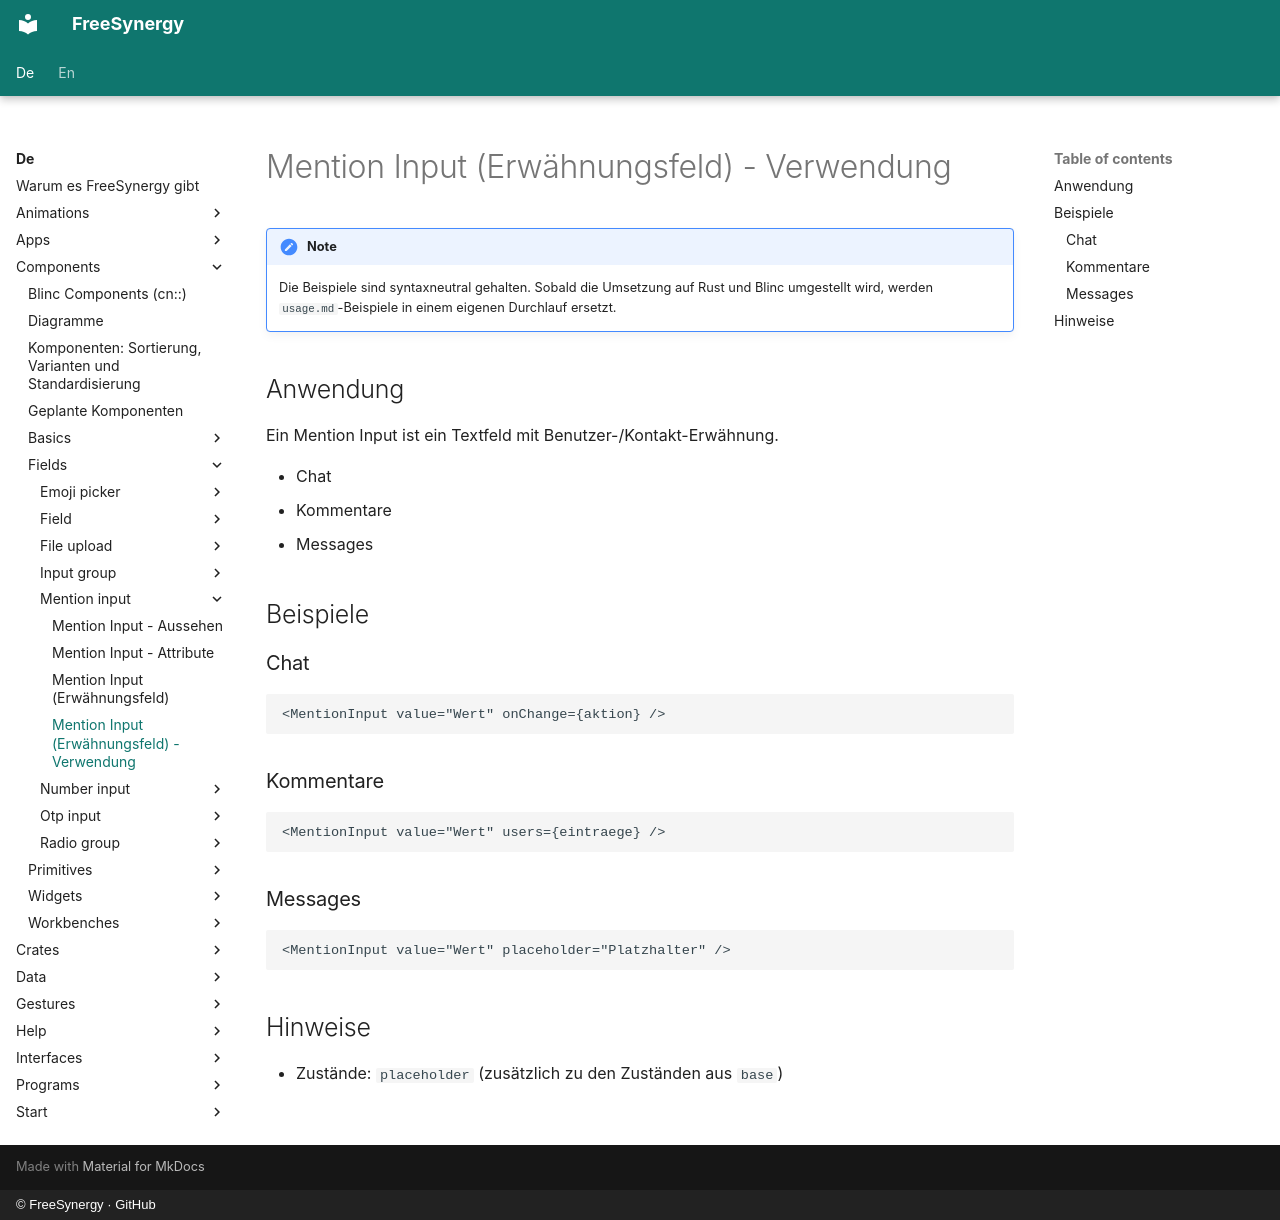

repository: FreeSynergy/fs-documentation · page: de/components/fields/mention-input/usage/index.html · generator: mkdocs · copyright: © FreeSynergy · GitHub

# Mention Input (Erwähnungsfeld) - Verwendung

!!! note
    Die Beispiele sind syntaxneutral gehalten. Sobald die Umsetzung auf Rust und
    Blinc umgestellt wird, werden `usage.md`-Beispiele in einem eigenen Durchlauf
    ersetzt.

## Anwendung

Ein Mention Input ist ein Textfeld mit Benutzer-/Kontakt-Erwähnung.

- Chat
- Kommentare
- Messages

## Beispiele

### Chat

```jsx
<MentionInput value="Wert" onChange={aktion} />
```

### Kommentare

```jsx
<MentionInput value="Wert" users={eintraege} />
```

### Messages

```jsx
<MentionInput value="Wert" placeholder="Platzhalter" />
```

## Hinweise

- Zustände: `placeholder` (zusätzlich zu den Zuständen aus `base`)
